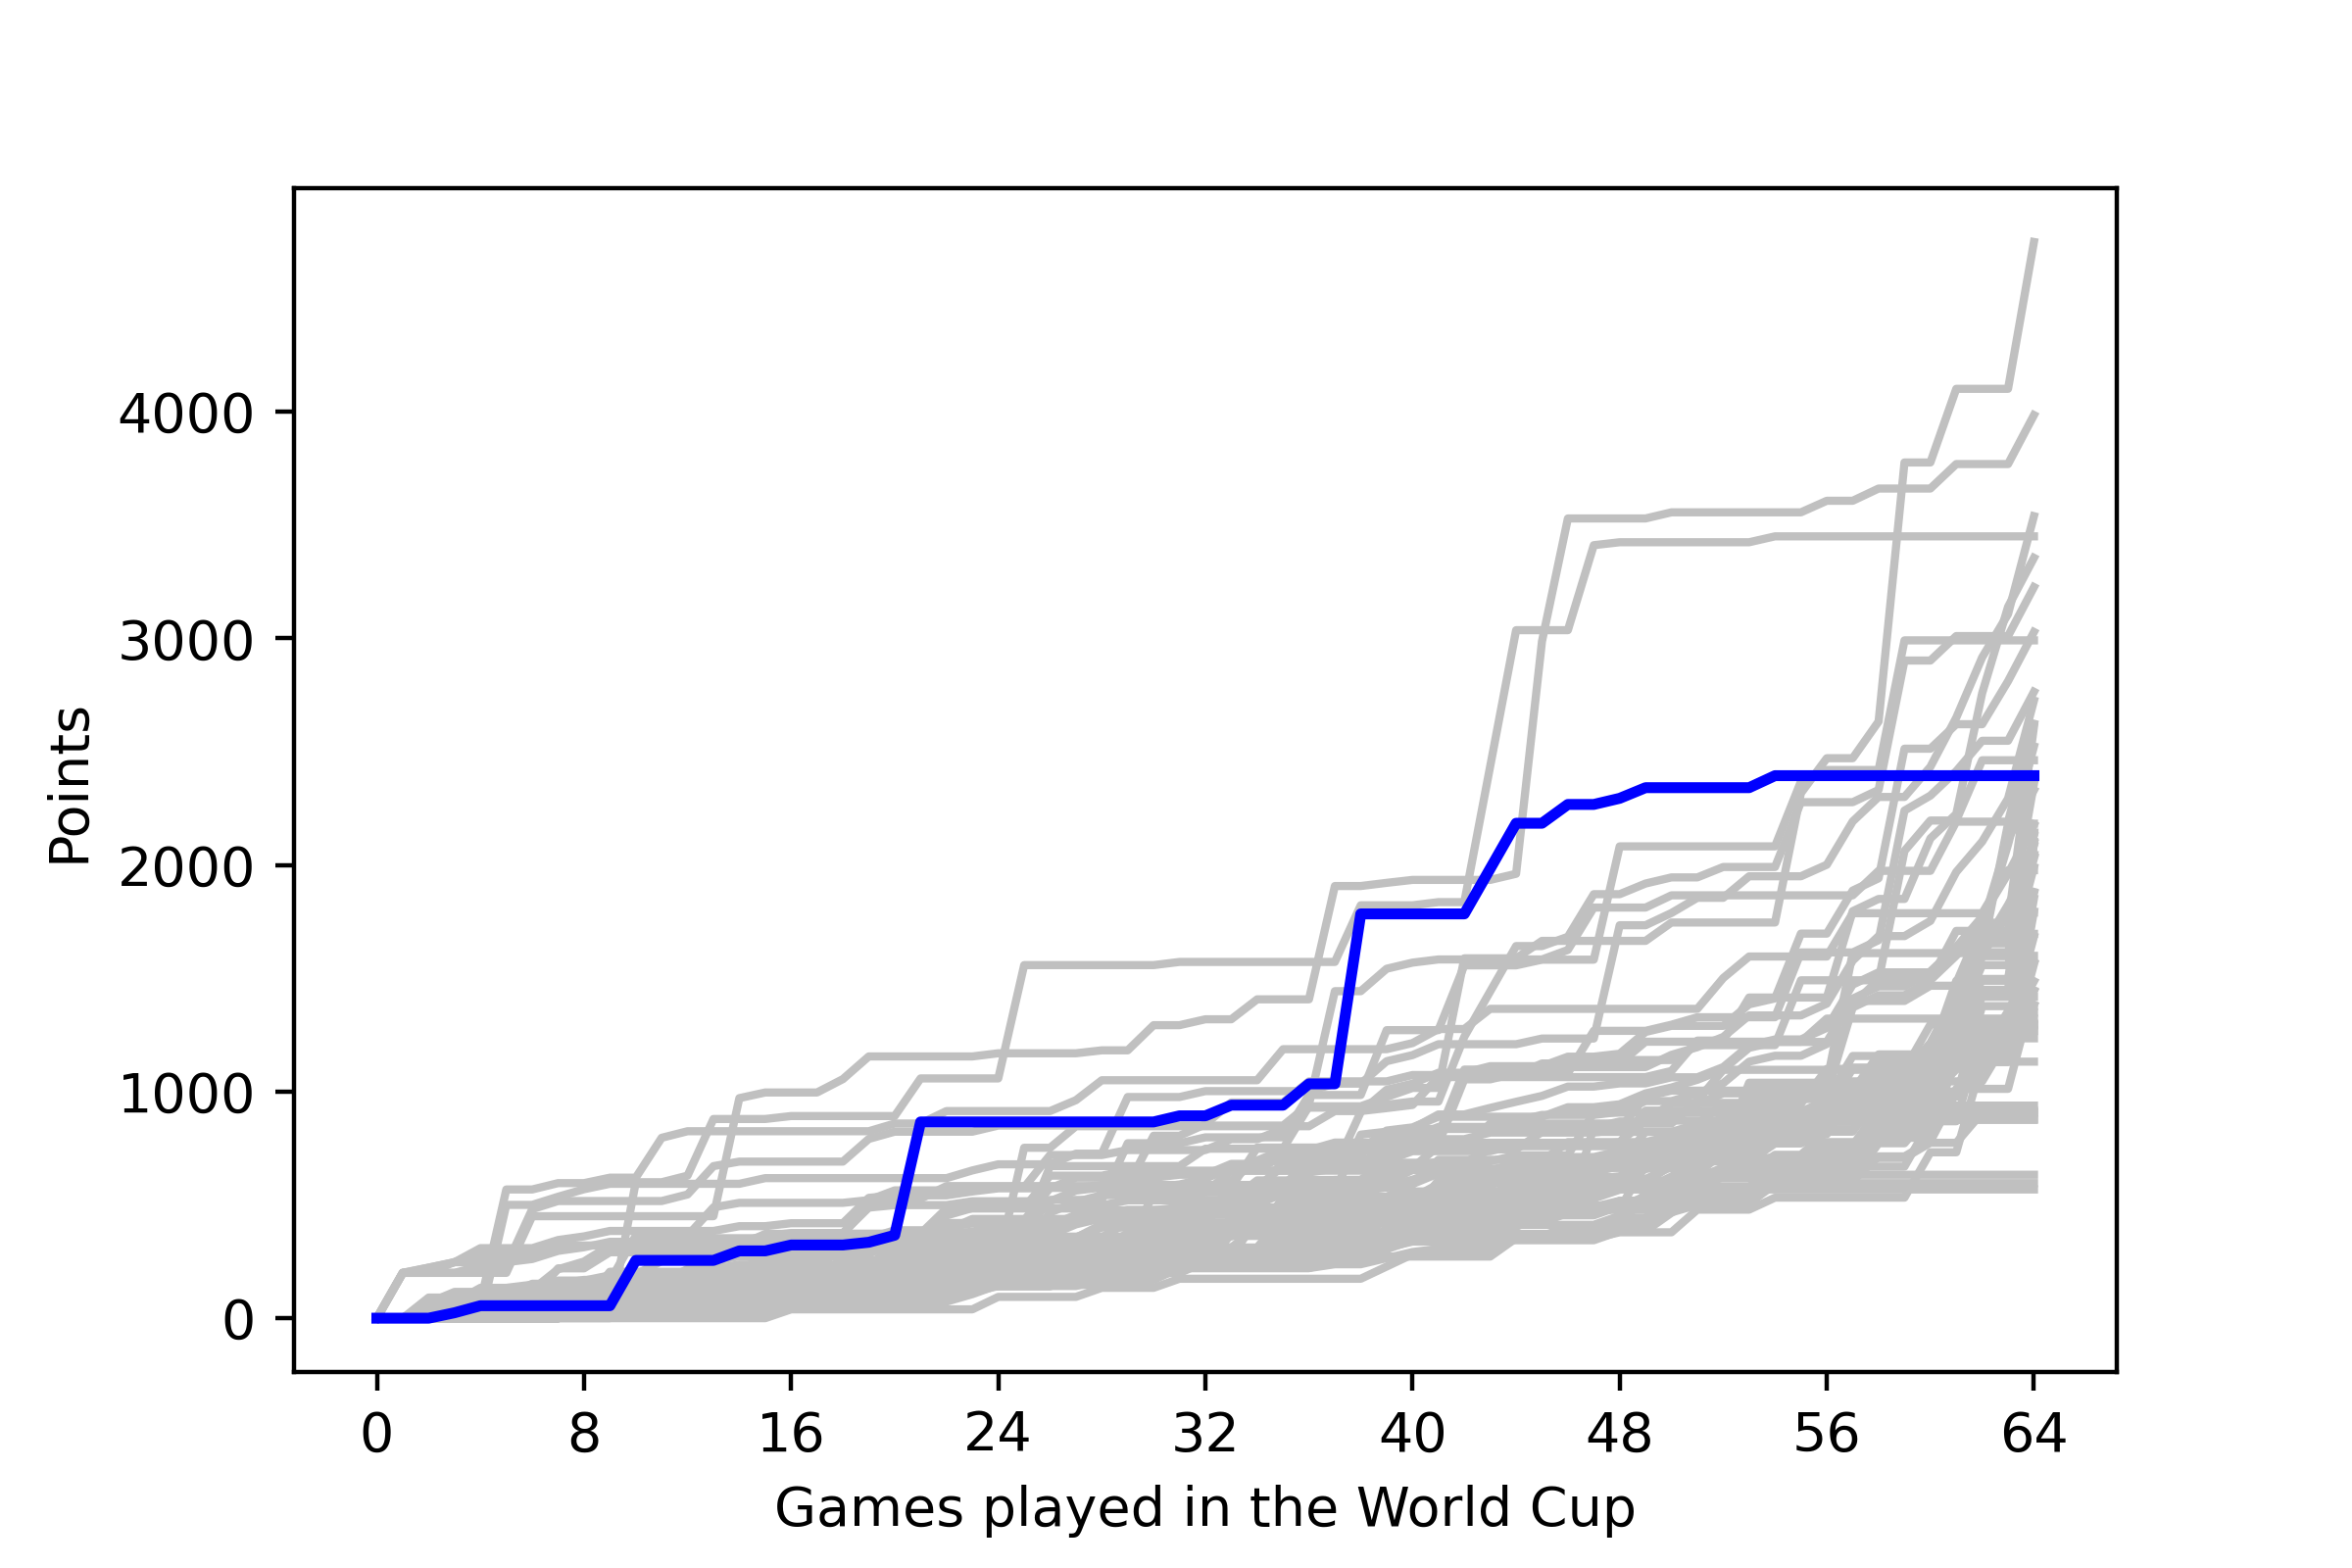

Values plotted in this chart, from the file beside it:
, <b>Team</b>, <b>Points</b>
1, <span style="-webkit-text-decoration: li…, 417
2, <span style="-webkit-text-decoration: li…, 417
3, <span style="-webkit-text-decoration: li…, 417
4, <span style="-webkit-text-decoration: li…, 66
5, <span style="-webkit-text-decoration: li…, 66
6, <span style="-webkit-text-decoration: li…, 600
7, <span style="-webkit-text-decoration: li…, 131
8, <span style="-webkit-text-decoration: li…, 156
9, <span style="-webkit-text-decoration: li…, 62
10, <span style="-webkit-text-decoration: li…, 62
